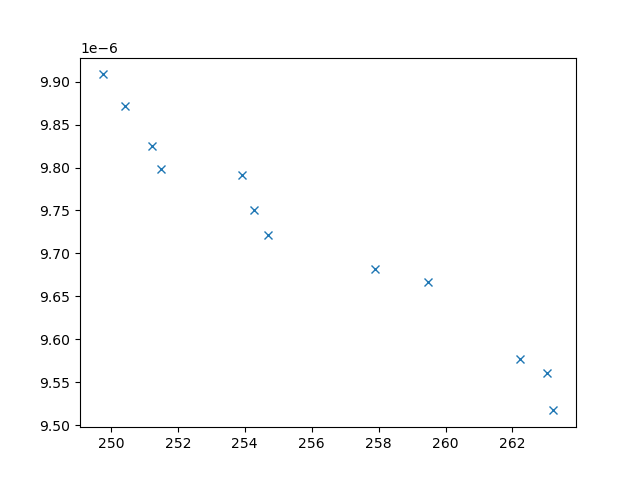

The data file committed next to this chart (first rows):
xline_all_values, yline_all_values, X_all_values, obj1, obj2, obj3, inc
251.2, 9.824758439905599e-06, [3.0927065031648464, 7.809453587567908, …, 251.2, 9.824758439905599e-06, 6509900, 0
254.3, 9.750427349339618e-06, [0.3152542156653064, 8.818588641331484, …, 254.3, 9.750427349339618e-06, 6717873, 0
262.2, 9.576714231774541e-06, [1.9633284261590551, 5.623149666292195, …, 262.2, 9.576714231774541e-06, 3270749, 0
263.2, 9.517032813603059e-06, [3.6970842381791855, 8.8447188925814, 1.…, 263.2, 9.517032813603059e-06, 3383630, 0
249.8, 9.908497383614253e-06, [6.5068435545758705, 0.3511890406071716,…, 249.8, 9.908497383614253e-06, 20891392, 0
253.9, 9.791757634785465e-06, [6.7394149531447445, 5.7542954133011905,…, 253.9, 9.791757634785465e-06, 7476077, 0
250.4, 9.871531962966684e-06, [9.863664227151713, 4.997211266968763, 9…, 250.4, 9.871531962966684e-06, 7247174, 0
251.5, 9.79807722561888e-06, [9.63559087643385, 4.163623190170503, 9.…, 251.5, 9.79807722561888e-06, 4757912, 0
263, 9.56035992922912e-06, [1.9182568330617211, 0.7197447290816493,…, 263, 9.56035992922912e-06, 3295123, 0
259.5, 9.666075710418883e-06, [4.620004741674417, 6.149780345481618, 6…, 259.5, 9.666075710418883e-06, 3382770, 0
254.7, 9.721830720341058e-06, [2.3796062962137916, 8.788494056100465, …, 254.7, 9.721830720341058e-06, 3562550, 0
257.9, 9.681643616316663e-06, [2.6137228165346826, 8.554415397617783, …, 257.9, 9.681643616316663e-06, 9071447, 0
